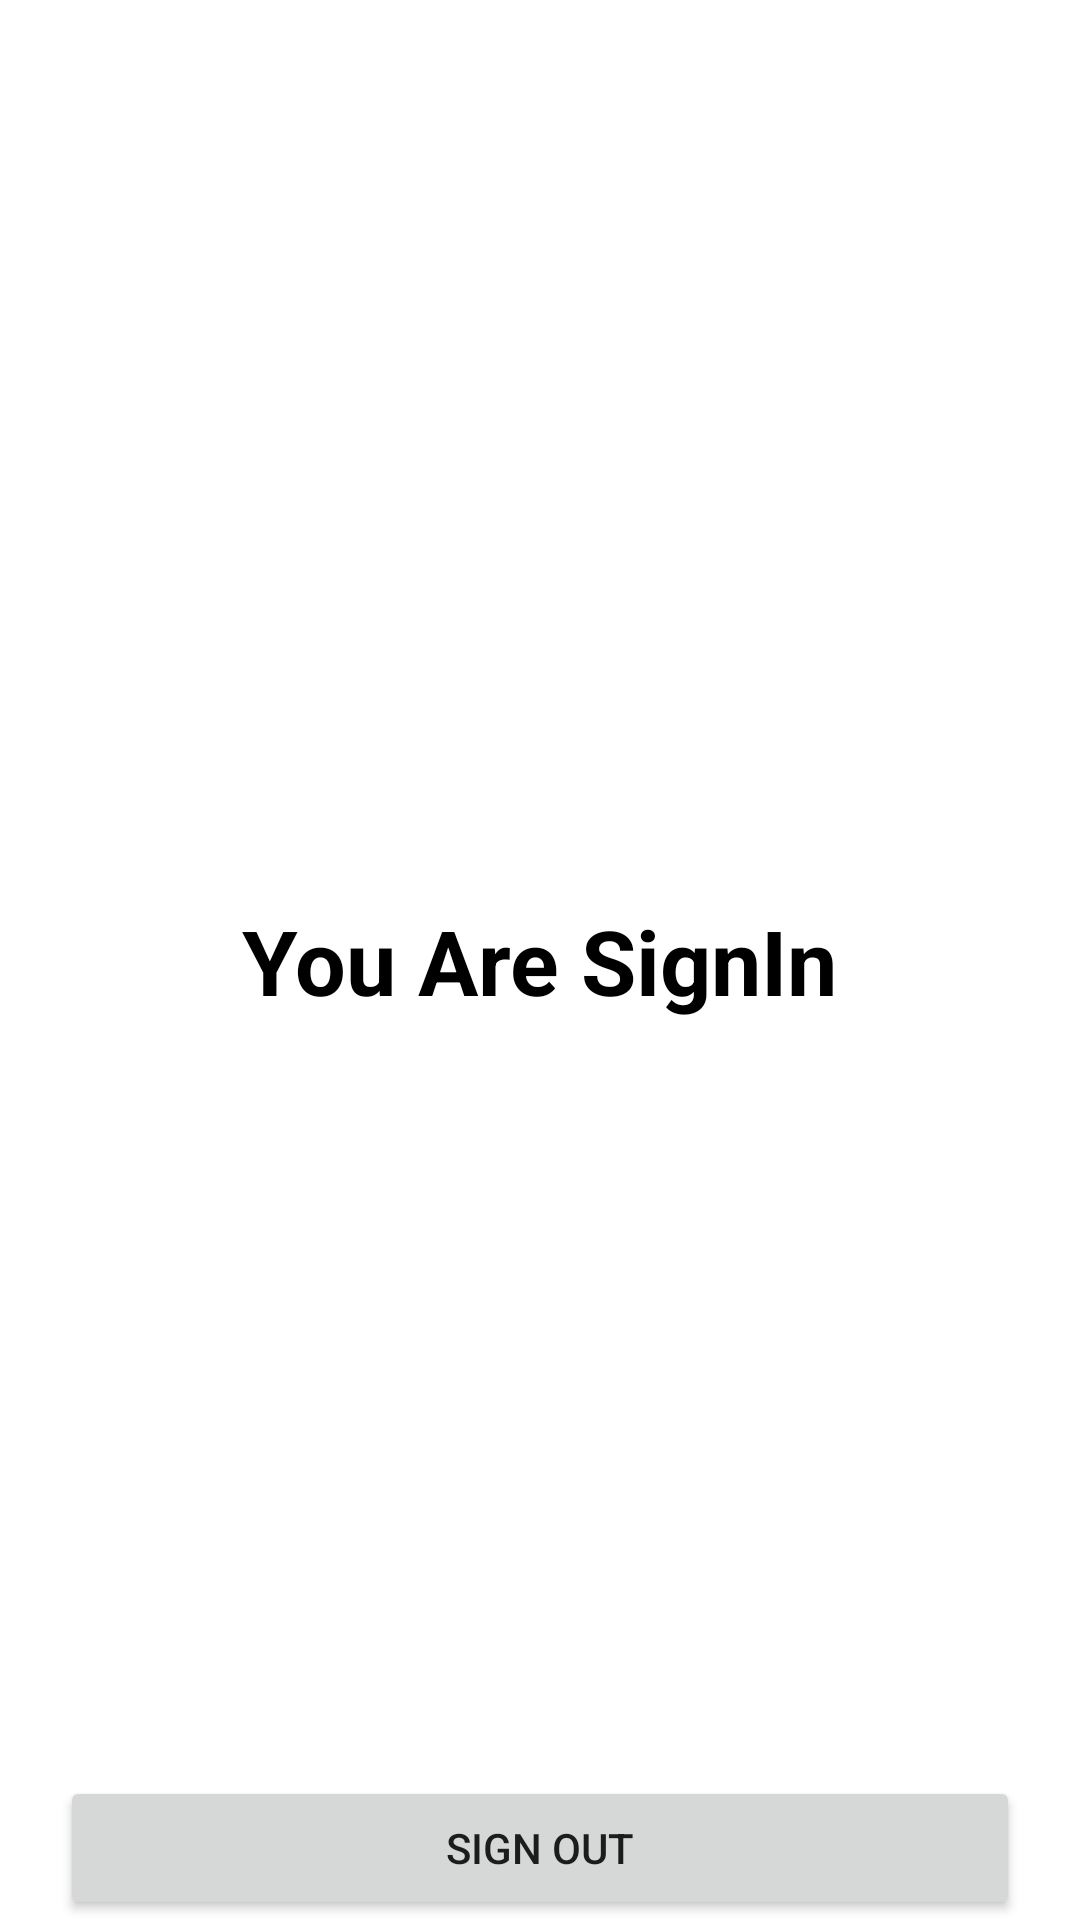

Android layout source for this screen:
<!-- AndroidManifest.xml: application theme Theme.Diplomacs -->
<!-- res/layout/activity_main.xml -->
<?xml version="1.0" encoding="utf-8"?>
<androidx.constraintlayout.widget.ConstraintLayout xmlns:android="http://schemas.android.com/apk/res/android"
    xmlns:app="http://schemas.android.com/apk/res-auto"
    xmlns:tools="http://schemas.android.com/tools"
    android:layout_width="match_parent"
    android:layout_height="match_parent"
    tools:context=".Activity.MainActivity">

    <TextView
        android:layout_width="wrap_content"
        android:layout_height="wrap_content"
        android:text="You Are SignIn"
        android:textColor="@color/black"
        android:textSize="30sp"
        android:textStyle="bold"
        app:layout_constraintBottom_toBottomOf="parent"
        app:layout_constraintEnd_toEndOf="parent"
        app:layout_constraintStart_toStartOf="parent"
        app:layout_constraintTop_toTopOf="parent" />

    <Button
        android:id="@+id/btn_signOut"
        android:layout_width="match_parent"
        android:layout_height="wrap_content"
        android:layout_marginHorizontal="20dp"
        android:text="Sign Out"
        android:theme="@style/ButtonColor"
        app:layout_constraintBottom_toBottomOf="parent" />

</androidx.constraintlayout.widget.ConstraintLayout>
<!-- resources referenced by this layout -->
<resources>
  <color name="black">#FF000000</color>
  <style name="ButtonColor" parent="">
          
          <item name="colorPrimary">@color/green</item>
          <item name="android:statusBarColor">@color/green</item>
      </style>
  <style name="Theme.Diplomacs" parent="Theme.MaterialComponents.DayNight.NoActionBar">
          
          <item name="colorPrimary">@color/purple_500</item>
          <item name="colorPrimaryVariant">@color/green</item>
          <item name="colorOnPrimary">@color/white</item>
          
          <item name="colorSecondary">@color/teal_200</item>
          <item name="colorSecondaryVariant">@color/teal_700</item>
          <item name="colorOnSecondary">@color/black</item>
          
          <item name="android:statusBarColor">?attr/colorPrimaryVariant</item>
          
      </style>
  <color name="green">#0E8143</color>
  <color name="purple_500">#FF6200EE</color>
  <color name="white">#FFFFFFFF</color>
  <color name="teal_200">#FF03DAC5</color>
  <color name="teal_700">#FF018786</color>
</resources>
